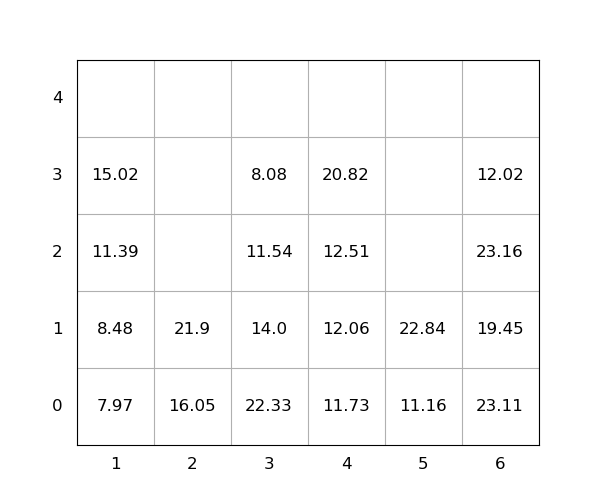

The data file committed next to this chart (first rows):
idx, loc_x, loc_y, loc_z, weight, seq, emerg, reloc, size(ft)
1, 2, 0, 0, 16.05, 0, 0, 0, 20
2, 6, 0, 0, 23.11, 0, 0, 1.0, 20
3, 5, 0, 0, 11.16, 0, 0, 0, 20
4, 6, 0, 1, 19.45, 0, 0, 1.0, 20
5, 6, 0, 2, 23.16, 0, 0, 1.0, 20
6, 3, 0, 0, 22.33, 0, 0, 1.0, 20
7, 5, 0, 1, 22.84, 0, 0, 0, 20
8, 4, 0, 0, 11.73, 1, 0, 0, 20
9, 1, 0, 0, 7.97, 2, 0, 0, 20
10, 3, 0, 1, 14.0, 3, 0, 1.0, 20
11, 2, 0, 1, 21.9, 4, 0, 0, 20
12, 1, 0, 1, 8.48, 5, 0, 0, 20
13, 4, 0, 1, 12.06, 6, 0, 0, 20
14, 4, 0, 2, 12.51, 7, 0, 0, 20
15, 4, 0, 3, 20.82, 8, 0, 0, 20
16, 6, 0, 3, 12.02, 9, 0, 1.0, 20
17, 1, 0, 2, 11.39, 10, 0, 0, 20
18, 1, 0, 3, 15.02, 11, 0, 0, 20
19, 3, 0, 2, 11.54, 12, 0, 1.0, 20
20, 3, 0, 3, 8.08, 13, 0, 1.0, 20
